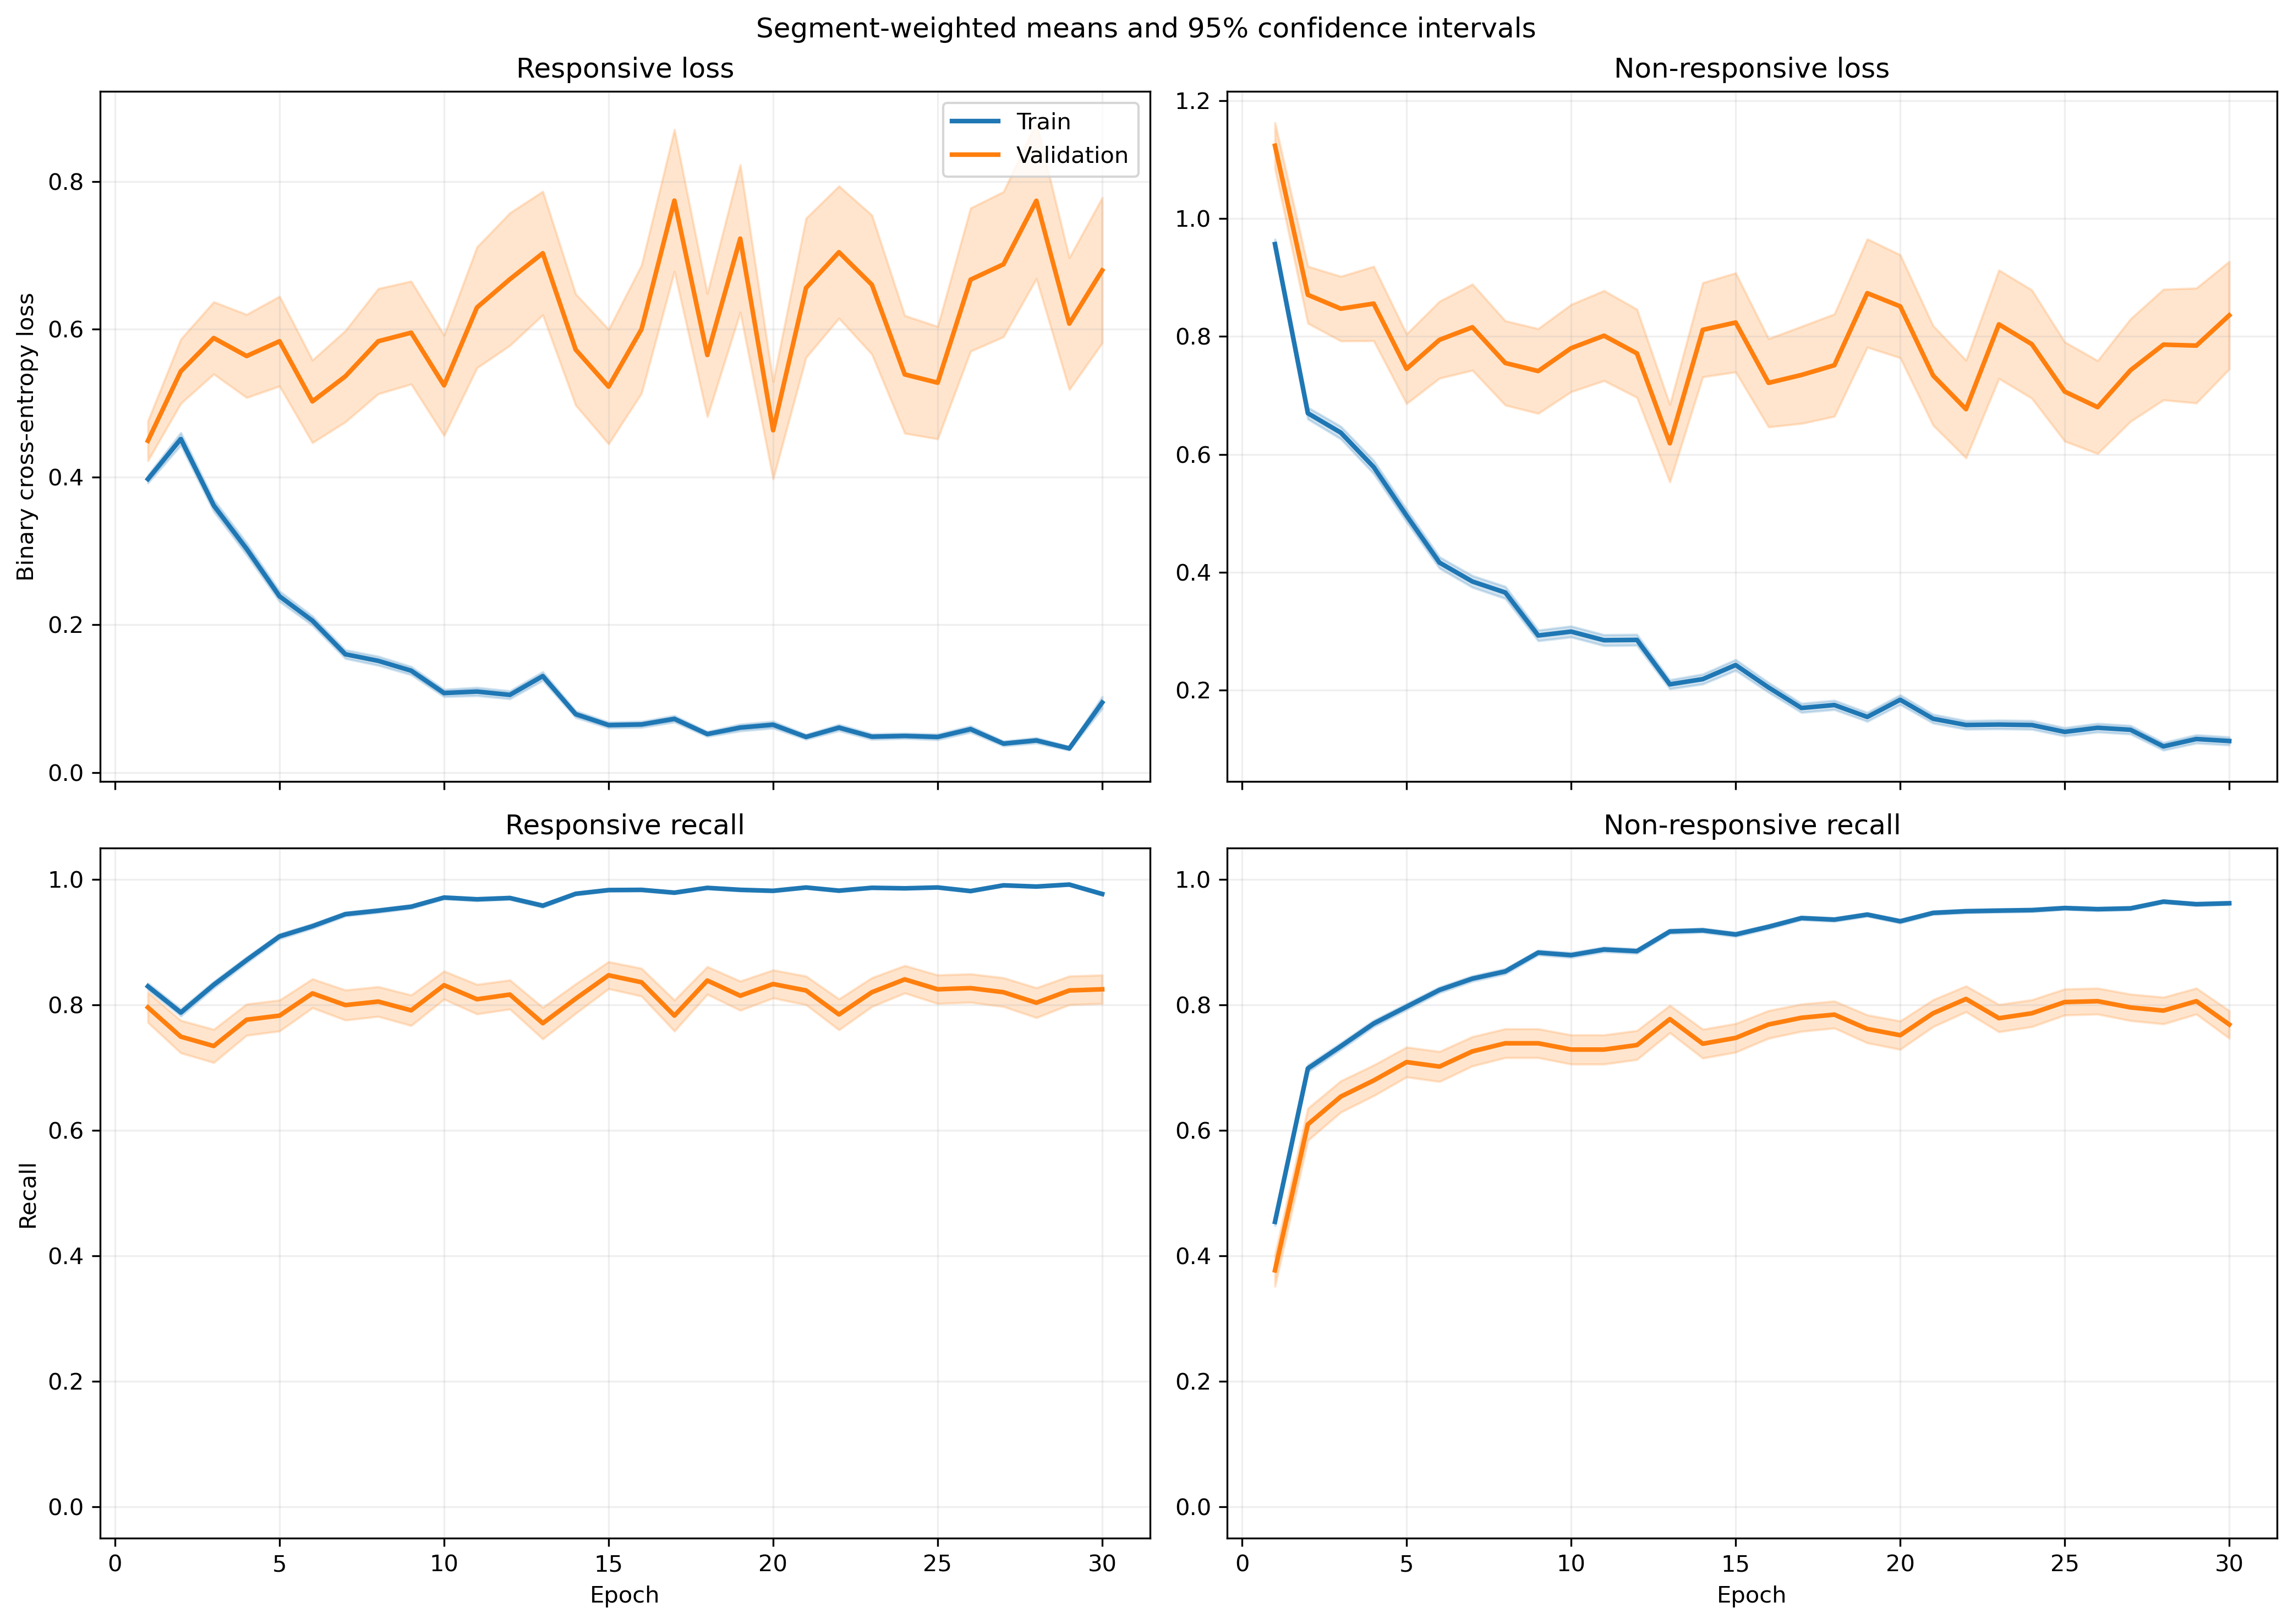

The data file committed next to this chart (first rows):
fold, epoch, split, r_loss, r_loss_count, r_loss_sum, r_loss_sum_sq, r_recall, r_recall_count, r_recall_sum, r_recall_sum_sq, nr_loss, nr_loss_count, nr_loss_sum, nr_loss_sum_sq, nr_recall, nr_recall_count, nr_recall_sum, nr_recall_sum_sq
1, 1, train, 0.4071, 1063, 432.7, 382.2, 0.8222, 1063, 874.0, 874.0, 0.9157, 1401, 1283, 1894, 0.4968, 1401, 696.0, 696.0
1, 1, validation, 0.1482, 10, 1.482, 0.2939, 1.0, 10, 10.0, 10.0, , 0, 0.0, 0.0, , 0, 0.0, 0.0
1, 2, train, 0.4693, 1063, 498.8, 664, 0.7648, 1063, 813.0, 813.0, 0.5973, 1401, 836.7, 1430, 0.7552, 1401, 1058, 1058
1, 2, validation, 0.06573, 10, 0.6573, 0.07341, 1.0, 10, 10.0, 10.0, , 0, 0.0, 0.0, , 0, 0.0, 0.0
1, 3, train, 0.2758, 1063, 293.2, 338.3, 0.8702, 1063, 925.0, 925.0, 0.7237, 1401, 1014, 2061, 0.6995, 1401, 980.0, 980.0
1, 3, validation, 0.03139, 10, 0.3139, 0.01387, 1.0, 10, 10.0, 10.0, , 0, 0.0, 0.0, , 0, 0.0, 0.0
1, 4, train, 0.2046, 1063, 217.4, 220, 0.9257, 1063, 984.0, 984.0, 0.6054, 1401, 848.2, 1714, 0.7409, 1401, 1038, 1038
1, 4, validation, 0.03804, 10, 0.3804, 0.02259, 1.0, 10, 10.0, 10.0, , 0, 0.0, 0.0, , 0, 0.0, 0.0
1, 5, train, 0.236, 1063, 250.9, 326.8, 0.9163, 1063, 974.0, 974.0, 0.4843, 1401, 678.5, 1299, 0.7794, 1401, 1092, 1092
1, 5, validation, 0.08839, 10, 0.8839, 0.2679, 1.0, 10, 10.0, 10.0, , 0, 0.0, 0.0, , 0, 0.0, 0.0
1, 6, train, 0.2279, 1063, 242.3, 305.5, 0.9276, 1063, 986.0, 986.0, 0.3137, 1401, 439.5, 781.1, 0.8601, 1401, 1205, 1205
1, 6, validation, 0.1843, 10, 1.843, 2.016, 0.9, 10, 9.0, 9.0, , 0, 0.0, 0.0, , 0, 0.0, 0.0
1, 7, train, 0.1095, 1063, 116.4, 130.8, 0.9765, 1063, 1038, 1038, 0.362, 1401, 507.2, 1008, 0.8344, 1401, 1169, 1169
1, 7, validation, 0.02337, 10, 0.2337, 0.01126, 1.0, 10, 10.0, 10.0, , 0, 0.0, 0.0, , 0, 0.0, 0.0
1, 8, train, 0.1145, 1063, 121.8, 238.6, 0.968, 1063, 1029, 1029, 0.4159, 1401, 582.7, 1473, 0.8308, 1401, 1164, 1164
1, 8, validation, 0.009759, 10, 0.09759, 0.001586, 1.0, 10, 10.0, 10.0, , 0, 0.0, 0.0, , 0, 0.0, 0.0
1, 9, train, 0.1229, 1063, 130.6, 146.9, 0.9671, 1063, 1028, 1028, 0.2711, 1401, 379.8, 746.3, 0.8815, 1401, 1235, 1235
1, 9, validation, 0.02841, 10, 0.2841, 0.02169, 1.0, 10, 10.0, 10.0, , 0, 0.0, 0.0, , 0, 0.0, 0.0
1, 10, train, 0.1223, 1063, 130, 126.3, 0.9614, 1063, 1022, 1022, 0.271, 1401, 379.7, 774.8, 0.8822, 1401, 1236, 1236
1, 10, validation, 0.01007, 10, 0.1007, 0.001701, 1.0, 10, 10.0, 10.0, , 0, 0.0, 0.0, , 0, 0.0, 0.0
1, 11, train, 0.1066, 1063, 113.3, 148.5, 0.9718, 1063, 1033, 1033, 0.2176, 1401, 304.9, 639.2, 0.9094, 1401, 1274, 1274
1, 11, validation, 0.01444, 10, 0.1444, 0.002793, 1.0, 10, 10.0, 10.0, , 0, 0.0, 0.0, , 0, 0.0, 0.0
1, 12, train, 0.08836, 1063, 93.93, 158, 0.9765, 1063, 1038, 1038, 0.1906, 1401, 267.1, 610.2, 0.9193, 1401, 1288, 1288
1, 12, validation, 0.007081, 10, 0.07081, 0.0007252, 1.0, 10, 10.0, 10.0, , 0, 0.0, 0.0, , 0, 0.0, 0.0
1, 13, train, 0.1636, 1063, 173.9, 253.6, 0.9445, 1063, 1004, 1004, 0.227, 1401, 318, 683.4, 0.9115, 1401, 1277, 1277
1, 13, validation, 0.01302, 10, 0.1302, 0.003175, 1.0, 10, 10.0, 10.0, , 0, 0.0, 0.0, , 0, 0.0, 0.0
1, 14, train, 0.06108, 1063, 64.93, 101, 0.9859, 1063, 1048, 1048, 0.2086, 1401, 292.3, 779.6, 0.9279, 1401, 1300, 1300
1, 14, validation, 0.003386, 10, 0.03386, 0.0002288, 1.0, 10, 10.0, 10.0, , 0, 0.0, 0.0, , 0, 0.0, 0.0
1, 15, train, 0.03975, 1063, 42.26, 59.96, 0.9925, 1063, 1055, 1055, 0.2418, 1401, 338.8, 991.3, 0.9101, 1401, 1275, 1275
1, 15, validation, 0.003984, 10, 0.03984, 0.0002485, 1.0, 10, 10.0, 10.0, , 0, 0.0, 0.0, , 0, 0.0, 0.0
1, 16, train, 0.07984, 1063, 84.87, 147.4, 0.9755, 1063, 1037, 1037, 0.1833, 1401, 256.7, 682.7, 0.9365, 1401, 1312, 1312
1, 16, validation, 0.003718, 10, 0.03718, 0.0002072, 1.0, 10, 10.0, 10.0, , 0, 0.0, 0.0, , 0, 0.0, 0.0
1, 17, train, 0.03559, 1063, 37.84, 77.39, 0.9944, 1063, 1057, 1057, 0.2448, 1401, 342.9, 973.6, 0.9122, 1401, 1278, 1278
1, 17, validation, 0.002183, 10, 0.02183, 7.411861110995233e-05, 1.0, 10, 10.0, 10.0, , 0, 0.0, 0.0, , 0, 0.0, 0.0
1, 18, train, 0.03528, 1063, 37.5, 41.94, 0.9953, 1063, 1058, 1058, 0.2243, 1401, 314.2, 706.3, 0.9115, 1401, 1277, 1277
1, 18, validation, 0.003481, 10, 0.03481, 0.0001732, 1.0, 10, 10.0, 10.0, , 0, 0.0, 0.0, , 0, 0.0, 0.0
1, 19, train, 0.06592, 1063, 70.07, 146, 0.9821, 1063, 1044, 1044, 0.168, 1401, 235.4, 610.4, 0.9365, 1401, 1312, 1312
1, 19, validation, 0.003133, 10, 0.03133, 0.0002176, 1.0, 10, 10.0, 10.0, , 0, 0.0, 0.0, , 0, 0.0, 0.0
1, 20, train, 0.02029, 1063, 21.56, 16.55, 0.9934, 1063, 1056, 1056, 0.2619, 1401, 366.9, 1341, 0.9236, 1401, 1294, 1294
1, 20, validation, 0.000665, 10, 0.00665, 5.5975829127419274e-06, 1.0, 10, 10.0, 10.0, , 0, 0.0, 0.0, , 0, 0.0, 0.0
1, 21, train, 0.05073, 1063, 53.92, 60.03, 0.9868, 1063, 1049, 1049, 0.1119, 1401, 156.8, 388.1, 0.9636, 1401, 1350, 1350
1, 21, validation, 0.003963, 10, 0.03963, 0.000218, 1.0, 10, 10.0, 10.0, , 0, 0.0, 0.0, , 0, 0.0, 0.0
1, 22, train, 0.03784, 1063, 40.23, 48.09, 0.9868, 1063, 1049, 1049, 0.2203, 1401, 308.7, 863.9, 0.9236, 1401, 1294, 1294
1, 22, validation, 0.002298, 10, 0.02298, 7.942805427774147e-05, 1.0, 10, 10.0, 10.0, , 0, 0.0, 0.0, , 0, 0.0, 0.0
1, 23, train, 0.02135, 1063, 22.69, 21.27, 0.9962, 1063, 1059, 1059, 0.2759, 1401, 386.6, 1025, 0.8944, 1401, 1253, 1253
1, 23, validation, 0.006658, 10, 0.06658, 0.0006155, 1.0, 10, 10.0, 10.0, , 0, 0.0, 0.0, , 0, 0.0, 0.0
1, 24, train, 0.1079, 1063, 114.7, 209.4, 0.9643, 1063, 1025, 1025, 0.1662, 1401, 232.9, 646.2, 0.9429, 1401, 1321, 1321
1, 24, validation, 0.0138, 10, 0.138, 0.007614, 1.0, 10, 10.0, 10.0, , 0, 0.0, 0.0, , 0, 0.0, 0.0
1, 25, train, 0.0625, 1063, 66.44, 91.14, 0.9793, 1063, 1041, 1041, 0.1645, 1401, 230.4, 558.7, 0.9386, 1401, 1315, 1315
1, 25, validation, 0.005398, 10, 0.05398, 0.001141, 1.0, 10, 10.0, 10.0, , 0, 0.0, 0.0, , 0, 0.0, 0.0
1, 26, train, 0.03767, 1063, 40.04, 61.94, 0.9868, 1063, 1049, 1049, 0.1866, 1401, 261.4, 802.3, 0.94, 1401, 1317, 1317
1, 26, validation, 0.001205, 10, 0.01205, 2.454940386087401e-05, 1.0, 10, 10.0, 10.0, , 0, 0.0, 0.0, , 0, 0.0, 0.0
1, 27, train, 0.0367, 1063, 39.01, 81.66, 0.9915, 1063, 1054, 1054, 0.102, 1401, 142.8, 424.2, 0.9693, 1401, 1358, 1358
1, 27, validation, 0.002256, 10, 0.02256, 7.89324215020315e-05, 1.0, 10, 10.0, 10.0, , 0, 0.0, 0.0, , 0, 0.0, 0.0
1, 28, train, 0.02704, 1063, 28.74, 19.56, 0.9934, 1063, 1056, 1056, 0.0813, 1401, 113.9, 295.9, 0.97, 1401, 1359, 1359
1, 28, validation, 0.003985, 10, 0.03985, 0.000271, 1.0, 10, 10.0, 10.0, , 0, 0.0, 0.0, , 0, 0.0, 0.0
1, 29, train, 0.01968, 1063, 20.92, 13.75, 0.9953, 1063, 1058, 1058, 0.1438, 1401, 201.5, 553.3, 0.9443, 1401, 1323, 1323
1, 29, validation, 0.002039, 10, 0.02039, 0.0001278, 1.0, 10, 10.0, 10.0, , 0, 0.0, 0.0, , 0, 0.0, 0.0
1, 30, train, 0.05423, 1063, 57.65, 78.23, 0.9897, 1063, 1052, 1052, 0.0526, 1401, 73.69, 191.7, 0.9857, 1401, 1381, 1381
1, 30, validation, 0.002254, 10, 0.02254, 8.69356977091229e-05, 1.0, 10, 10.0, 10.0, , 0, 0.0, 0.0, , 0, 0.0, 0.0
... 1,140 more rows
